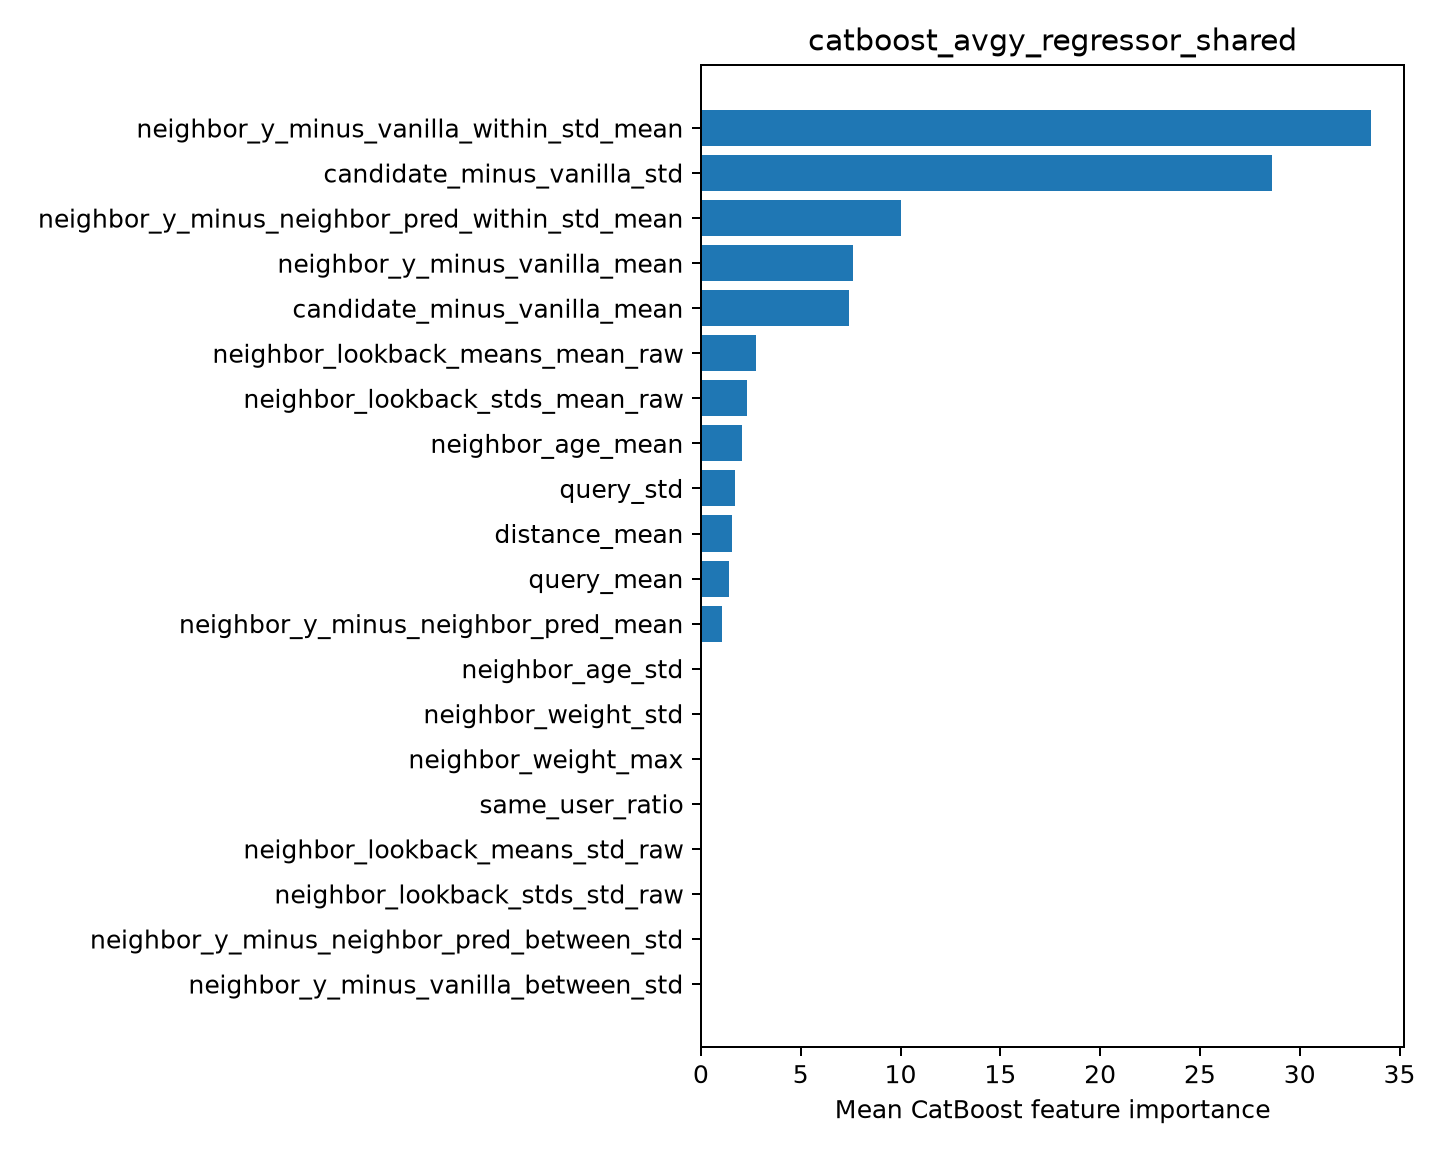

Data behind this chart, as committed beside it:
feature, importance
neighbor_y_minus_vanilla_within_std_mean, 33.55
candidate_minus_vanilla_std, 28.62
neighbor_y_minus_neighbor_pred_within_st…, 10
neighbor_y_minus_vanilla_mean, 7.615
candidate_minus_vanilla_mean, 7.4
neighbor_lookback_means_mean_raw, 2.74
neighbor_lookback_stds_mean_raw, 2.303
neighbor_age_mean, 2.038
query_std, 1.708
distance_mean, 1.581
query_mean, 1.392
neighbor_y_minus_neighbor_pred_mean, 1.05
neighbor_age_std, 0.0
neighbor_weight_std, 0.0
neighbor_weight_max, 0.0
same_user_ratio, 0.0
neighbor_lookback_means_std_raw, 0.0
neighbor_lookback_stds_std_raw, 0.0
neighbor_y_minus_neighbor_pred_between_s…, 0.0
neighbor_y_minus_vanilla_between_std, 0.0
